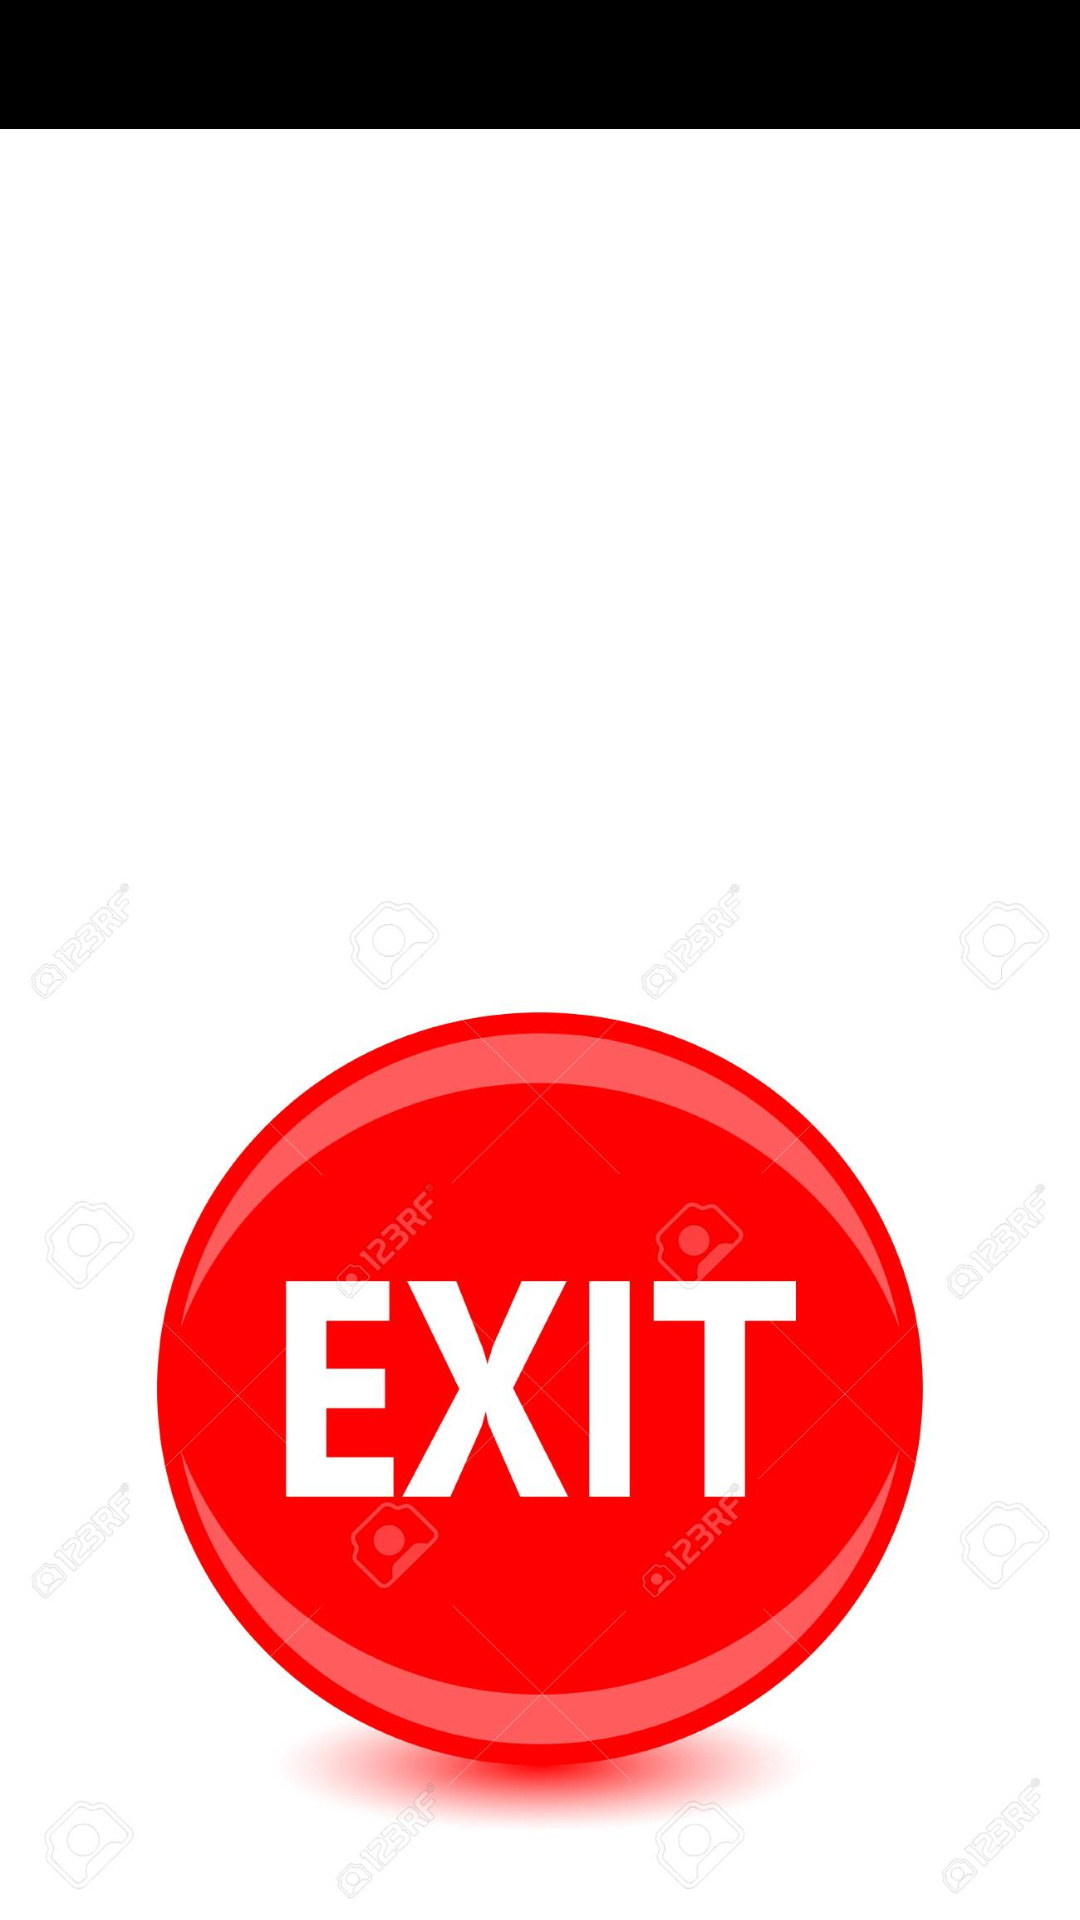

Layout XML and referenced resources for this Android screen:
<!-- AndroidManifest.xml: application theme Theme.GaleriaDeFotos -->
<!-- res/layout/fragment_dialog_galeria.xml -->
<?xml version="1.0" encoding="utf-8"?>
<FrameLayout xmlns:android="http://schemas.android.com/apk/res/android"
    xmlns:tools="http://schemas.android.com/tools"
    android:layout_width="match_parent"
    android:layout_height="match_parent"
    tools:context=".DialogFragmentGaleria">

    <LinearLayout
        android:layout_width="match_parent"
        android:layout_height="wrap_content"
        android:weightSum="10"
        android:orientation="vertical"
        tools:ignore="UselessParent">

        <TextView
            android:id="@+id/titulo"
            android:layout_width="match_parent"
            android:layout_height="43dp"
            android:background="#000000"
            android:textSize="30sp"
            android:textColor="#FFFFFF"
            tools:ignore="SmallSp" />

        <androidx.recyclerview.widget.RecyclerView
            android:id="@+id/galeria"
            android:layout_width="426dp"
            android:layout_height="298dp"
            android:layout_weight="2"
            android:scrollbars="horizontal" />

        <ImageView
            android:id="@+id/imagen"
            android:layout_width="match_parent"
            android:layout_height="574dp"
            android:layout_weight="8"
            android:scaleType="fitXY"
            android:src="@drawable/salir" />
    </LinearLayout>

</FrameLayout>
<!-- resources referenced by this layout -->
<resources>
  <!-- drawable salir: jpg bitmap (drawable, 99141 bytes) -->
  <style name="Theme.GaleriaDeFotos" parent="Theme.MaterialComponents.DayNight.DarkActionBar">
          
          <item name="colorPrimary">#3A98A7</item>
          <item name="colorPrimaryVariant">#3A98A7</item>
          <item name="colorOnPrimary">#ffff</item>
          
          <item name="colorSecondary">#3A98A7</item>
          <item name="colorSecondaryVariant">#3A98A7</item>
          <item name="colorOnSecondary">#000000</item>
          
          <item name="android:statusBarColor" tools:targetApi="l">?attr/colorPrimaryVariant</item>
          
      </style>
</resources>
